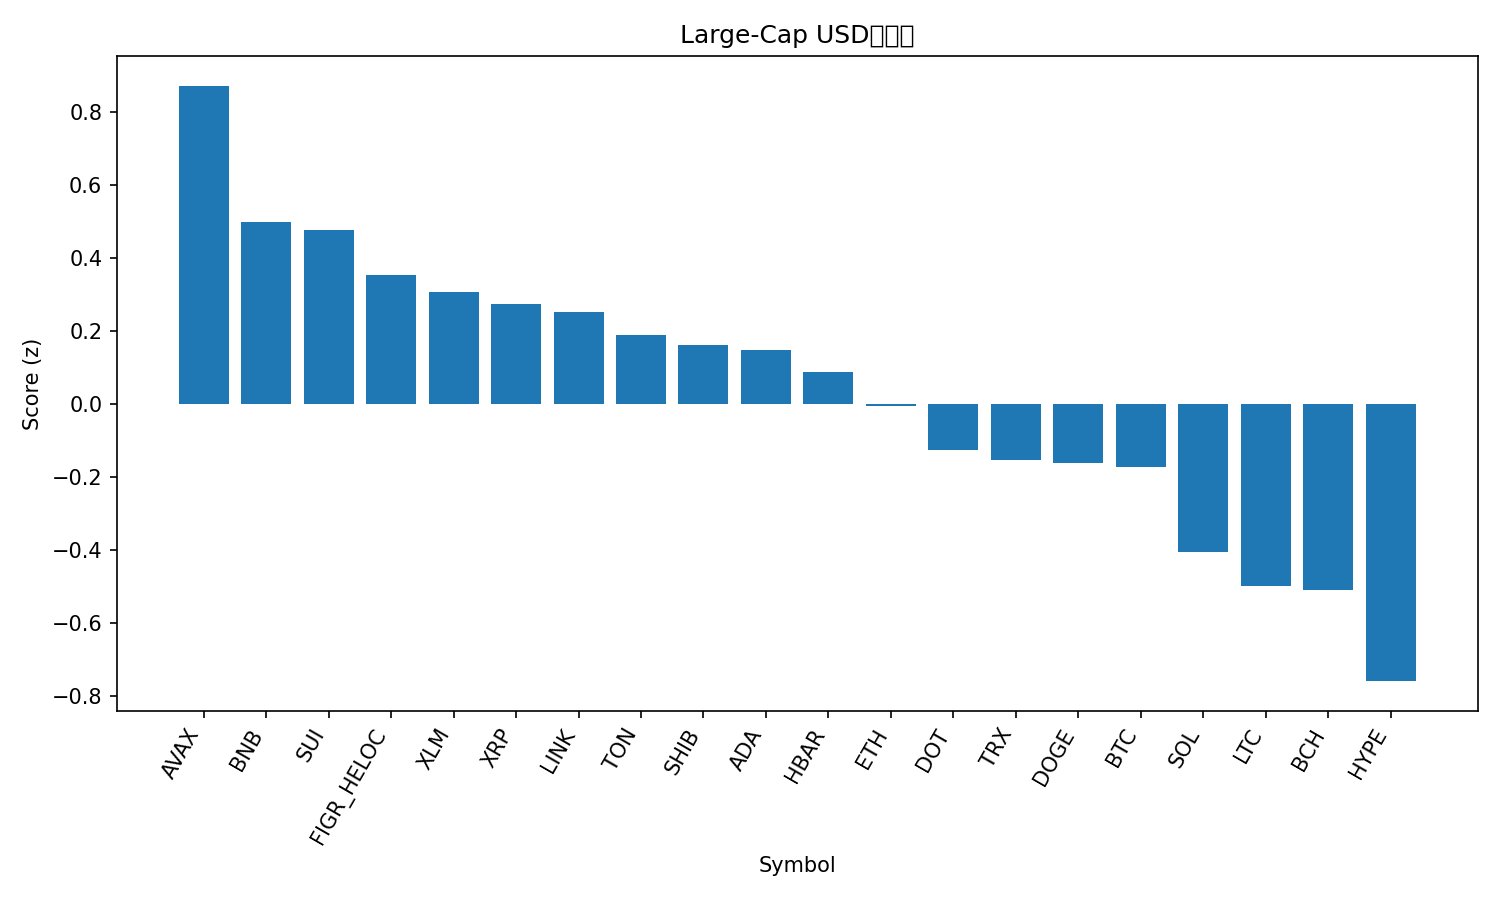

Source data for this figure (header and first rows):
rank, name, symbol, price, pct_1h, pct_24h, pct_7d, pct_1h_vs_btc, pct_24h_vs_btc, pct_7d_vs_btc, market_cap_rank, market_cap, volume_usd, score
1, Avalanche, AVAX, 34.93, -1.246, 9.454, 15.93, -1.139, 9.39, 18.64, 14, 14748199308, 2234829164, 0.8709
2, BNB, BNB, 1022, -0.2448, 2.743, 9.041, -0.1373, 2.678, 11.75, 5, 142142682304, 1902373246, 0.4963
3, Sui, SUI, 3.39, 0.438, 1.357, -6.137, 0.5455, 1.293, -3.429, 20, 12103443924, 712574340, 0.4746
4, Figure Heloc, FIGR_HELOC, 0.999, 0.3636, -0.03178, 0.2982, 0.4711, -0.09587, 3.006, 19, 12556895077, 27000338, 0.3523
5, Stellar, XLM, 0.371, 0.1344, 1.877, -4.261, 0.2419, 1.813, -1.553, 21, 11807867327, 169846227, 0.3053
6, XRP, XRP, 2.89, 0.2133, 1.322, -5.048, 0.3208, 1.258, -2.34, 4, 172329847690, 4186937439, 0.273
7, Chainlink, LINK, 21.85, 0.01645, 2.662, -6.468, 0.124, 2.598, -3.76, 13, 14807393881, 657286347, 0.251
8, Toncoin, TON, 2.84, 0.3665, 1.046, -10.8, 0.474, 0.982, -8.087, 30, 7206093099, 121710855, 0.1888
9, Shiba Inu, SHIB, 1.222e-05, 0.1402, 1.353, -6.017, 0.2477, 1.289, -3.309, 31, 7192825640, 198818585, 0.1594
10, Cardano, ADA, 0.823, 0.287, 0.2896, -5.395, 0.3945, 0.2255, -2.687, 11, 30036447487, 1237045011, 0.146
11, Hedera, HBAR, 0.223, -0.01275, 1.768, -5.574, 0.09476, 1.704, -2.866, 25, 9433774329, 161694387, 0.08611
12, Ethereum, ETH, 4188, 0.08969, 0.5033, -6.284, 0.1972, 0.4392, -3.576, 2, 505043599638, 26124546550, -0.007188
13, Polkadot, DOT, 4.03, -0.2105, 1.411, -3.68, -0.103, 1.347, -0.9721, 35, 6131834132, 206915382, -0.1272
14, TRON, TRX, 0.3362, 0.252, -1.744, -2.146, 0.3596, -1.808, 0.5618, 10, 31815846297, 624325967, -0.1549
15, Dogecoin, DOGE, 0.2408, 0.02886, 0.5792, -8.086, 0.1364, 0.5151, -5.378, 8, 36312596784, 2044527313, -0.1623
16, Bitcoin, BTC, 112780, -0.1075, 0.06409, -2.708, 0.0, 0.0, 0.0, 1, 2246702098865, 42107773763, -0.1744
17, Solana, SOL, 219.2, -0.04761, -0.4254, -7.801, 0.05989, -0.4895, -5.093, 6, 119025172835, 6217177490, -0.4059
18, Litecoin, LTC, 106.4, -0.3846, 1.058, -7.456, -0.2771, 0.9941, -4.748, 28, 8114486195, 418033099, -0.4992
19, Bitcoin Cash, BCH, 559.6, -0.03623, -1.303, -6.08, 0.07128, -1.367, -3.372, 22, 11150856063, 360834706, -0.511
20, Hyperliquid, HYPE, 47.27, -0.05913, -1.414, -12.39, 0.04838, -1.478, -9.686, 18, 12780249745, 664686977, -0.7606
21, Cronos, CRO, 0.2104, -0.6832, 0.7472, -7.081, -0.5757, 0.6831, -4.373, 29, 7319028076, 72113501, -0.862
